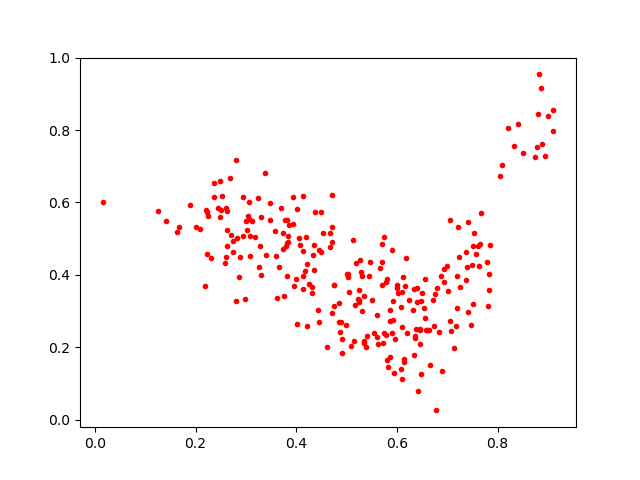

Data behind this chart, as committed beside it:
0.28192836, 0.5014904
0.653, 0.3072
0.4327, 0.456
0.8501, 0.7378
0.5022, 0.4015
0.3009, 0.5494
0.4758, 0.3127
0.3292, 0.3988
0.3262, 0.4206
0.4917, 0.1841
0.8868, 0.9171
0.6721, 0.3305
0.5014, 0.402
0.303, 0.5247
0.3117, 0.5476
0.6156, 0.3683
0.6372, 0.2511
0.5383, 0.2002
0.4903, 0.2217
0.4854, 0.3218
0.5776, 0.235
0.444, 0.3042
0.5298, 0.3973
0.4062, 0.5028
0.4461, 0.2683
0.3651, 0.4228
0.6099, 0.3528
0.5718, 0.2116
0.8057, 0.6726
0.4192, 0.5033
0.646, 0.2494
0.5916, 0.3265
0.1259, 0.5764
0.4351, 0.4128
0.4497, 0.4623
0.2196, 0.3699
0.2981, 0.3337
0.4752, 0.3714
0.4719, 0.2942
0.3279, 0.4807
0.6467, 0.2468
0.4021, 0.2641
0.5796, 0.1647
0.4706, 0.6204
0.1405, 0.5493
0.6944, 0.4166
0.3036, 0.5614
0.7168, 0.2576
0.5153, 0.2168
0.4021, 0.5819
0.7631, 0.4255
0.4357, 0.4833
0.3407, 0.4544
0.3076, 0.4516
0.4454, 0.4683
0.2492, 0.6607
0.6656, 0.1518
0.7376, 0.4622
0.8088, 0.7039
0.7058, 0.2734
0.2501, 0.5784
... 203 more rows
